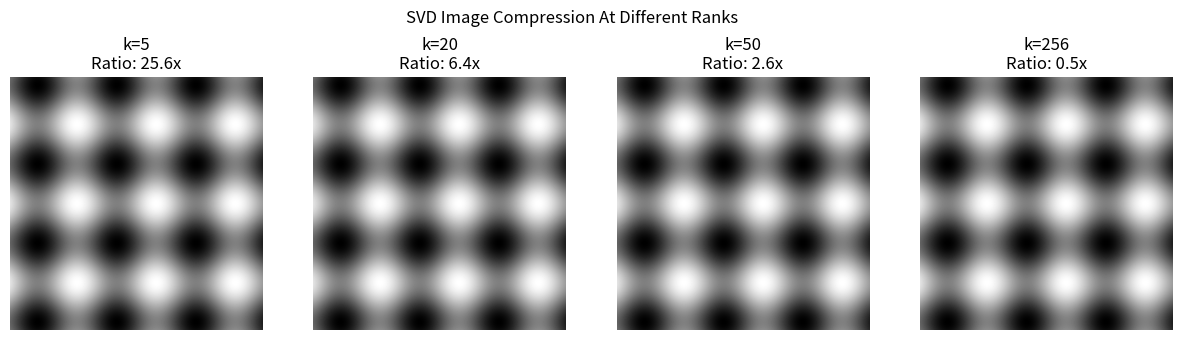
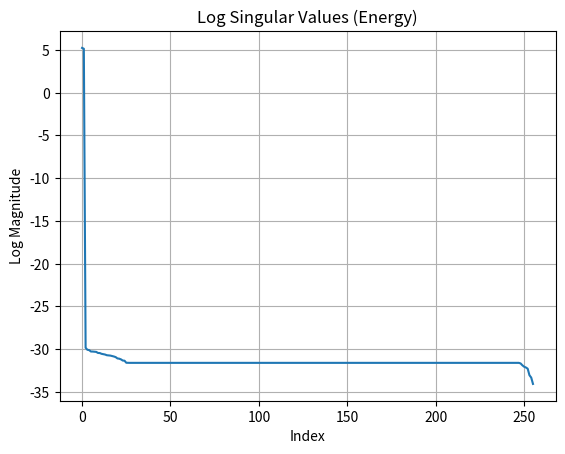

Python code for these plots, in order:
import numpy as np
import matplotlib.pyplot as plt

def generate_image(size=256):
    # Create a synthetic grid/circle image
    x = np.linspace(-10, 10, size)
    y = np.linspace(-10, 10, size)
    X, Y = np.meshgrid(x, y)
    Z = np.sin(X) + np.cos(Y)
    return Z

def compress_svd(img, k):
    # 1. Decompose
    U, s, Vt = np.linalg.svd(img, full_matrices=False)
    
    # 2. Truncate (Keep top k singular values)
    U_k = U[:, :k]
    s_k = np.diag(s[:k])
    Vt_k = Vt[:k, :]
    
    # 3. Reconstruct
    return np.dot(U_k, np.dot(s_k, Vt_k)), s

def run_demo():
    img = generate_image()
    
    ks = [5, 20, 50, 256]
    fig, axes = plt.subplots(1, 4, figsize=(15, 4))
    
    for ax, k in zip(axes, ks):
        reconstruction, sigma = compress_svd(img, k)
        ax.imshow(reconstruction, cmap='gray')
        
        # Calculate compression ratio (naive)
        original_size = img.size
        compressed_size = k*img.shape[0] + k + k*img.shape[1]
        ratio = original_size / compressed_size
        
        ax.set_title(f"k={k}\nRatio: {ratio:.1f}x")
        ax.axis('off')
        
    plt.suptitle("SVD Image Compression At Different Ranks")
    plt.show()
    
    # Plot Singular Values (The Scree Plot)
    _, s, _ = np.linalg.svd(img)
    plt.figure()
    plt.plot(np.log(s))
    plt.title("Log Singular Values (Energy)")
    plt.xlabel("Index")
    plt.ylabel("Log Magnitude")
    plt.grid()
    plt.show()

if __name__ == "__main__":
    run_demo()
